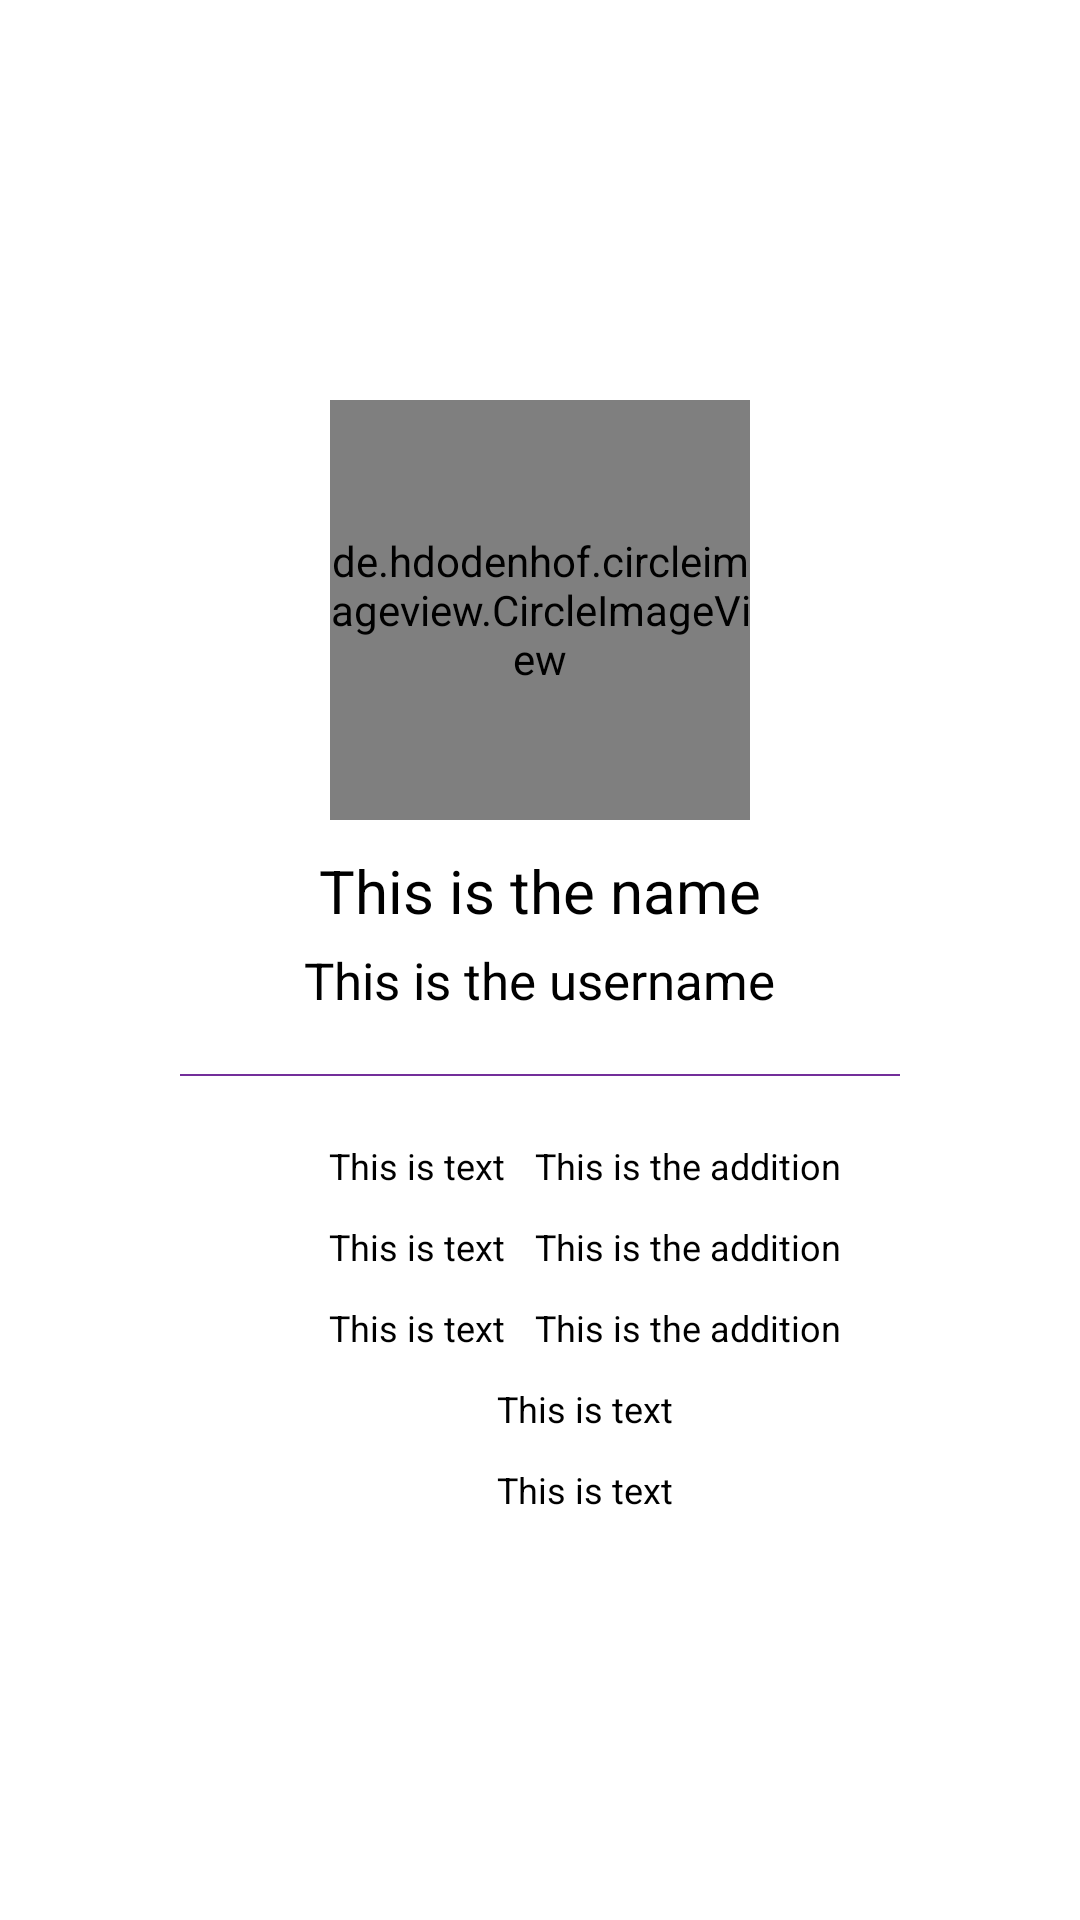

This screen was rendered from an Android layout file. Write that file and the resources it references.
<!-- AndroidManifest.xml: application theme Theme.DicodingBab3Modul1GithubUser -->
<!-- res/layout/page_detail.xml -->
<?xml version="1.0" encoding="utf-8"?>
<LinearLayout
    xmlns:android="http://schemas.android.com/apk/res/android"
    android:layout_width="match_parent"
    android:layout_height="match_parent"
    android:orientation="vertical"
    android:gravity="center">


    <LinearLayout
        android:layout_width="match_parent"
        android:layout_height="wrap_content"
        android:padding="10dp"
        android:orientation="vertical"
        android:gravity="center">
        <de.hdodenhof.circleimageview.CircleImageView
            android:id="@+id/iv_profile"
            android:layout_width="140dp"
            android:layout_height="140dp"
            android:src="@drawable/ic_profile"/>
        <TextView
            android:id="@+id/tv_name"
            style="@style/TextView"
            android:layout_marginTop="10dp"
            android:text="This is the name"
            android:textSize="20sp"
            android:gravity="center"/>
        <TextView
            android:id="@+id/tv_uname"
            style="@style/TextView"
            android:text="This is the username"
            android:textSize="17sp"
            android:textColor="@color/abuLebihTua"
            android:layout_marginTop="5dp"/>

        <View
            android:layout_width="match_parent"
            android:layout_height="0.8dp"
            android:background="?attr/colorPrimary"
            android:layout_marginTop="20dp"
            android:layout_marginBottom="20dp"
            android:layout_marginLeft="50dp"
            android:layout_marginRight="50dp"/>

        <include
            android:id="@+id/comp_repo"
            layout="@layout/comp_icon_tv_addition"
            style="@style/View_WrapContent"/>
        <include
            android:id="@+id/comp_follower"
            layout="@layout/comp_icon_tv_addition"
            style="@style/View_WrapContent"
            android:layout_marginTop="7dp"/>
        <include
            android:id="@+id/comp_following"
            layout="@layout/comp_icon_tv_addition"
            style="@style/View_WrapContent"
            android:layout_marginTop="7dp"/>
        <include
            android:id="@+id/comp_company"
            layout="@layout/comp_icon_tv"
            style="@style/View_WrapContent"
            android:layout_marginTop="7dp"/>
        <include
            android:id="@+id/comp_location"
            layout="@layout/comp_icon_tv"
            style="@style/View_WrapContent"
            android:layout_marginTop="7dp"/>
    </LinearLayout>

</LinearLayout>
<!-- res/layout/comp_icon_tv_addition.xml (included above) -->
<?xml version="1.0" encoding="utf-8"?>
<LinearLayout
    xmlns:android="http://schemas.android.com/apk/res/android"
    android:layout_width="wrap_content"
    android:layout_height="wrap_content"
    android:orientation="horizontal"
    android:gravity="center">

    <include
        android:id="@+id/comp_1"
        layout="@layout/comp_icon_tv"/>
    <TextView
        android:id="@+id/tv_addition"
        style="@style/TextView"
        android:layout_marginLeft="10dp"
        android:text="This is the addition"
        android:textSize="12sp"/>

</LinearLayout>
<!-- res/layout/comp_icon_tv.xml (included above) -->
<?xml version="1.0" encoding="utf-8"?>
<LinearLayout
    xmlns:android="http://schemas.android.com/apk/res/android"
    android:layout_width="wrap_content"
    android:layout_height="wrap_content"
    android:orientation="horizontal"
    android:gravity="center">

    <ImageView
        android:id="@+id/iv"
        android:layout_width="20dp"
        android:layout_height="20dp"
        android:src="@drawable/ic_profile"
        android:tint="@color/purple_main"/>
    <TextView
        style="@style/TextView"
        android:id="@+id/tv"
        android:textSize="12sp"
        android:layout_marginLeft="10dp"/>

</LinearLayout>
<!-- resources referenced by this layout -->
<resources>
  <color name="purple_main">#732E9A</color>
  <style name="TextView" parent="View_WrapContent">
          <item name="android:textColor">@color/black</item>
          <item name="android:text">This is text</item>
      </style>
  <style name="View_WrapContent" parent="Theme.DicodingBab3Modul1GithubUser">
          <item name="android:layout_width">wrap_content</item>
          <item name="android:layout_height">wrap_content</item>
      </style>
  <style name="Theme.DicodingBab3Modul1GithubUser" parent="Theme.MaterialComponents.DayNight.DarkActionBar">
          
          <item name="colorPrimary">@color/purple_main</item>
          <item name="colorPrimaryVariant">@color/purple_variant</item>
          <item name="colorOnPrimary">@color/white</item>
          
          <item name="colorSecondary">@color/blue_main</item>
          <item name="colorSecondaryVariant">@color/blue_variant</item>
          <item name="colorOnSecondary">@color/white</item>
          
          <item name="android:statusBarColor" tools:targetApi="l">?attr/colorPrimaryVariant</item>
          
      </style>
  <color name="black">#FF000000</color>
  <color name="purple_variant">@color/purple_200</color>
  <color name="white">#FFFFFFFF</color>
  <color name="blue_main">@color/blue_400</color>
  <color name="blue_variant">@color/blue_600</color>
  <color name="purple_200">#FFBB86FC</color>
  <color name="blue_400">#4C5DFF</color>
  <color name="blue_600">#0E21D3</color>
</resources>
